Run: headless pygame with SDL's dummy video driver; simulated clock (each Clock.tick advances the game by its frame time, no real sleeping); random seed 0; keys injected as events and as key.get_pressed() state; mouse plan: one left click at the window centre at the start of phase 2, then a move to the lower-right quarter at the start of phase 3.
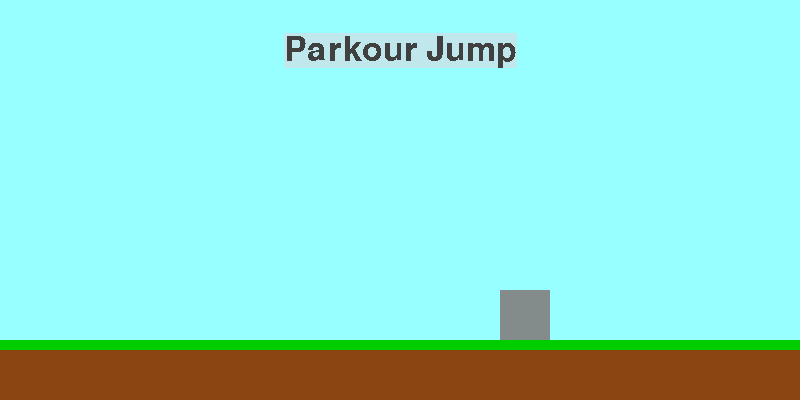
Frame 1 of 4 · flips 1–60 · no input
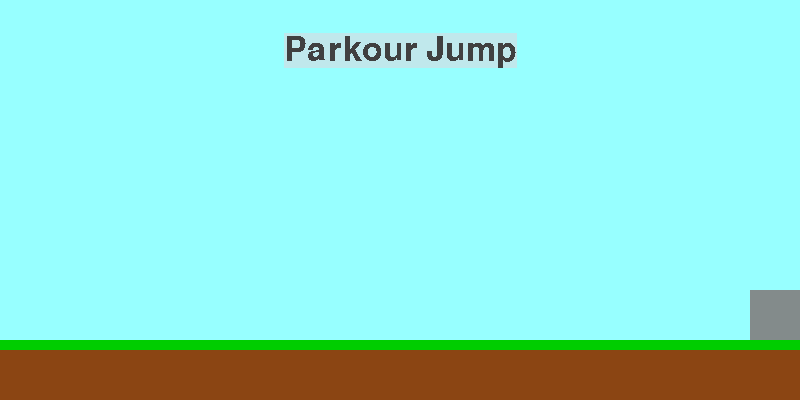
Frame 2 of 4 · flips 61–180 · clicked the window centre · tapped SPACE, RETURN · held RIGHT (→), D
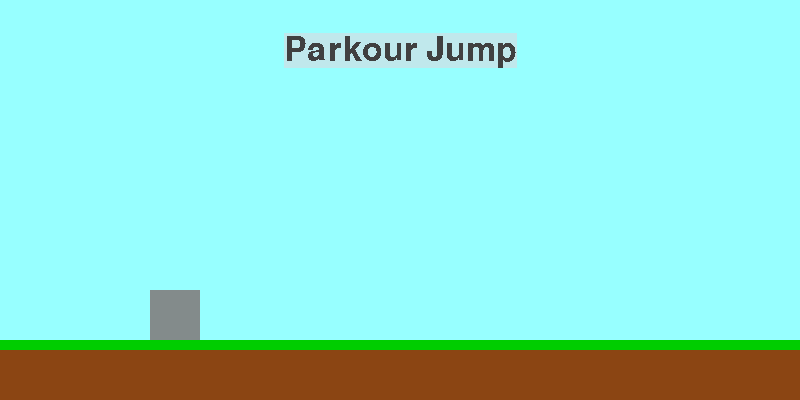
Frame 3 of 4 · flips 181–300 · moved the mouse to the lower-right quarter · held DOWN (↓), S
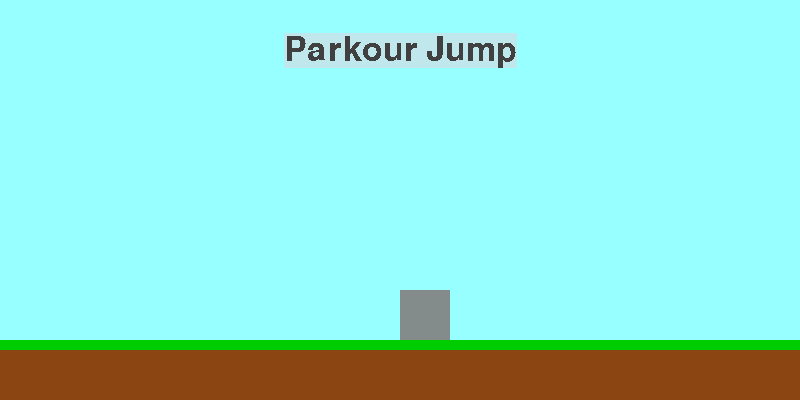
Frame 4 of 4 · flips 301–420 · held LEFT (←), A, UP (↑), W

The pygame program that drew these frames:

import pygame
from sys import exit

pygame.init()
screen = pygame.display.set_mode((800,400))
pygame.display.set_caption("Parkour Jump")
clock = pygame.time.Clock()
test_font = pygame.font.Font(None, 50)

sky_surface = pygame.Surface((800,400))
sky_surface.fill("darkslategray1")
ground_surface = pygame.Surface((800,60))
ground_surface.fill("saddlebrown")
grass_surface = pygame.Surface((800,10))
grass_surface.fill("green3")
text_surface = test_font.render("Parkour Jump", False, (64,64,64))
text_rect = text_surface.get_rect(center = (400,50))

obstacle_surface = pygame.Surface((50,50))
obstacle_surface.fill("azure4")
obstacle_rect = obstacle_surface.get_rect(bottomleft = (800,340))
obstacle_x_pos = 800

player_surface = pygame.Surface((50,50))
player_surface.fill("blue")
player_rect = player_surface.get_rect(bottomleft = (150,340))
player_gravity = 0

while True:
    for event in pygame.event.get():
        if event.type == pygame.QUIT:
            pygame.quit()
            exit()
        if event.type == pygame.KEYDOWN:
            if event.key == pygame.K_SPACE:
                player_gravity = -20
        if player_rect.collidepoint((pygame.mouse.get_pos())):
            if event.type == pygame.MOUSEBUTTONDOWN:
                player_gravity = -20
        if event.type == pygame.KEYUP:
            print("keyup")

    screen.blit(sky_surface,(0,0))
    screen.blit(ground_surface,(0,340))
    screen.blit(grass_surface,(0,340))
    pygame.draw.rect(screen, "#c0e8ec", text_rect)
    screen.blit(text_surface,text_rect)

    player_gravity += 1
    player_rect.y += player_gravity
    screen.blit(player_surface,player_rect)

    obstacle_rect.x -= 5
    if obstacle_rect.right <= 0:
        obstacle_rect.left = 800
    screen.blit(obstacle_surface,obstacle_rect)

    pygame.display.update()
    clock.tick(60)
